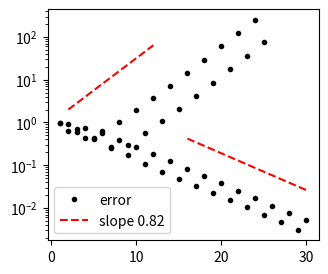

Reproduce this figure in Python.
# example solution code for HW 6
# (see written solutions for the discussion)
import numpy as np
import matplotlib.pyplot as plt


def bary_weights(nodes):
    """ computes the barycentric (or mod. Lagrange)
        weights for the given nodes """
    n = len(nodes)-1
    w = [1]*(n+1)
    for i in range(0, n+1):
        for j in range(0, n+1):
            if j == i:
                continue
            w[i] /= (nodes[i] - nodes[j])  # /(xi - xj)
    return w


def bary_polyval(w, nodes, yvals, x):
    """ Computes interpolant in barycentric form """
    n = len(nodes)
    npts = len(x)
    den = [0]*npts  # denominator
    y = np.zeros(npts)  # result
    for k in range(0, npts):
        matched = False

        for i in range(n):  # check if the sample x is a node
            if abs(x[k] - nodes[i]) < 2e-16:
                y[k] = yvals[i]
                matched = True
                break

        if matched:
            continue

        for i in range(n):
            fact = w[i]/(x[k] - nodes[i])  # numerator = sum fact*f
            y[k] += yvals[i]*fact  # denominator = sum fact
            den[k] += fact

        y[k] /= den[k]

    return y


def interp(nodes, yvals, x):
    """ interpolates the given data at a set of sample points x.
        Args:
            nodes - the interpolation nodes x_i
            yvals - the data y_i at the nodes
            x - the sample points to be evaluated (float or list/array)
        Returns:
            y - the value of the interpolant at the sample points
    """

    b = bary_weights(nodes)
    if type(x) == float:  # quick fix since internal function only takes lists
        y = bary_polyval(b, nodes, yvals, [x])
        return y[0]
    else:
        y = bary_polyval(b, nodes, yvals, x)
        return y


def nice(x):
    return 1.0/(1 + x**2)


def runge(x):  # Runge's example function
    return 1.0/(1 + 25*x**2)


def error_data(func, ival, max_deg, cheby=False):
    """ computes maximum error in [a,b] of interpolant for n=1 up to max_deg
        Args:
            func: the function to interpolate [*must be vectorized]
            ival: interval as a tuple (a, b)
            max_deg: maximum degree of interpolant to test
    """
    err = [0]*max_deg

    samples = np.linspace(*ival, 10*max_deg)

    for n in range(1, max_deg + 1):
        if cheby:
            nodes = np.array([np.cos(np.pi*(2*i+1)/(2*n)) for i in range(n)])
        else:
            nodes = np.linspace(*ival, n + 1)

        yvals = func(nodes)
        f_interp = interp(nodes, yvals, samples)
        f_true = func(samples)
        err[n-1] = max(abs(f_interp - f_true))

    return err


if __name__ == '__main__':

    # ------divergence example -------
    err = error_data(runge, (-1, 1), 25)

    # table of successive ratios
    for i in range(len(err) - 5, len(err)):
        ratio = err[i]/err[i-1]
        print("{} \t {:.2e} \t r={:.3f}".format(i, err[i], ratio))

    plt.figure(1, figsize=(3.5, 3))
    nvals = np.arange(1, len(err) + 1)
    plt.semilogy(nvals, err, '.k')
    refline = np.sqrt(2)**nvals
    plt.semilogy(nvals[1:len(err)//2], refline[1:len(err)//2], '--r')
    plt.legend(["error", "slope 1.4"])
    plt.savefig("divergence_runge.pdf", bbox_inches="tight")
    plt.show()

    # ------- convergence example: chebyshev nodes -----------
    err = error_data(runge, (-1, 1), 30, cheby=True)

    plt.figure(1, figsize=(3.5, 3))
    nvals = np.arange(1, len(err) + 1)
    plt.semilogy(nvals, err, '.k')
    refline = 10*(0.82)**nvals
    plt.semilogy(nvals[len(err)//2:], refline[len(err)//2:], '--r')
    plt.legend(["error", "slope 0.82"])
    plt.savefig("convergence_cheby.pdf", bbox_inches="tight")
    plt.show()
